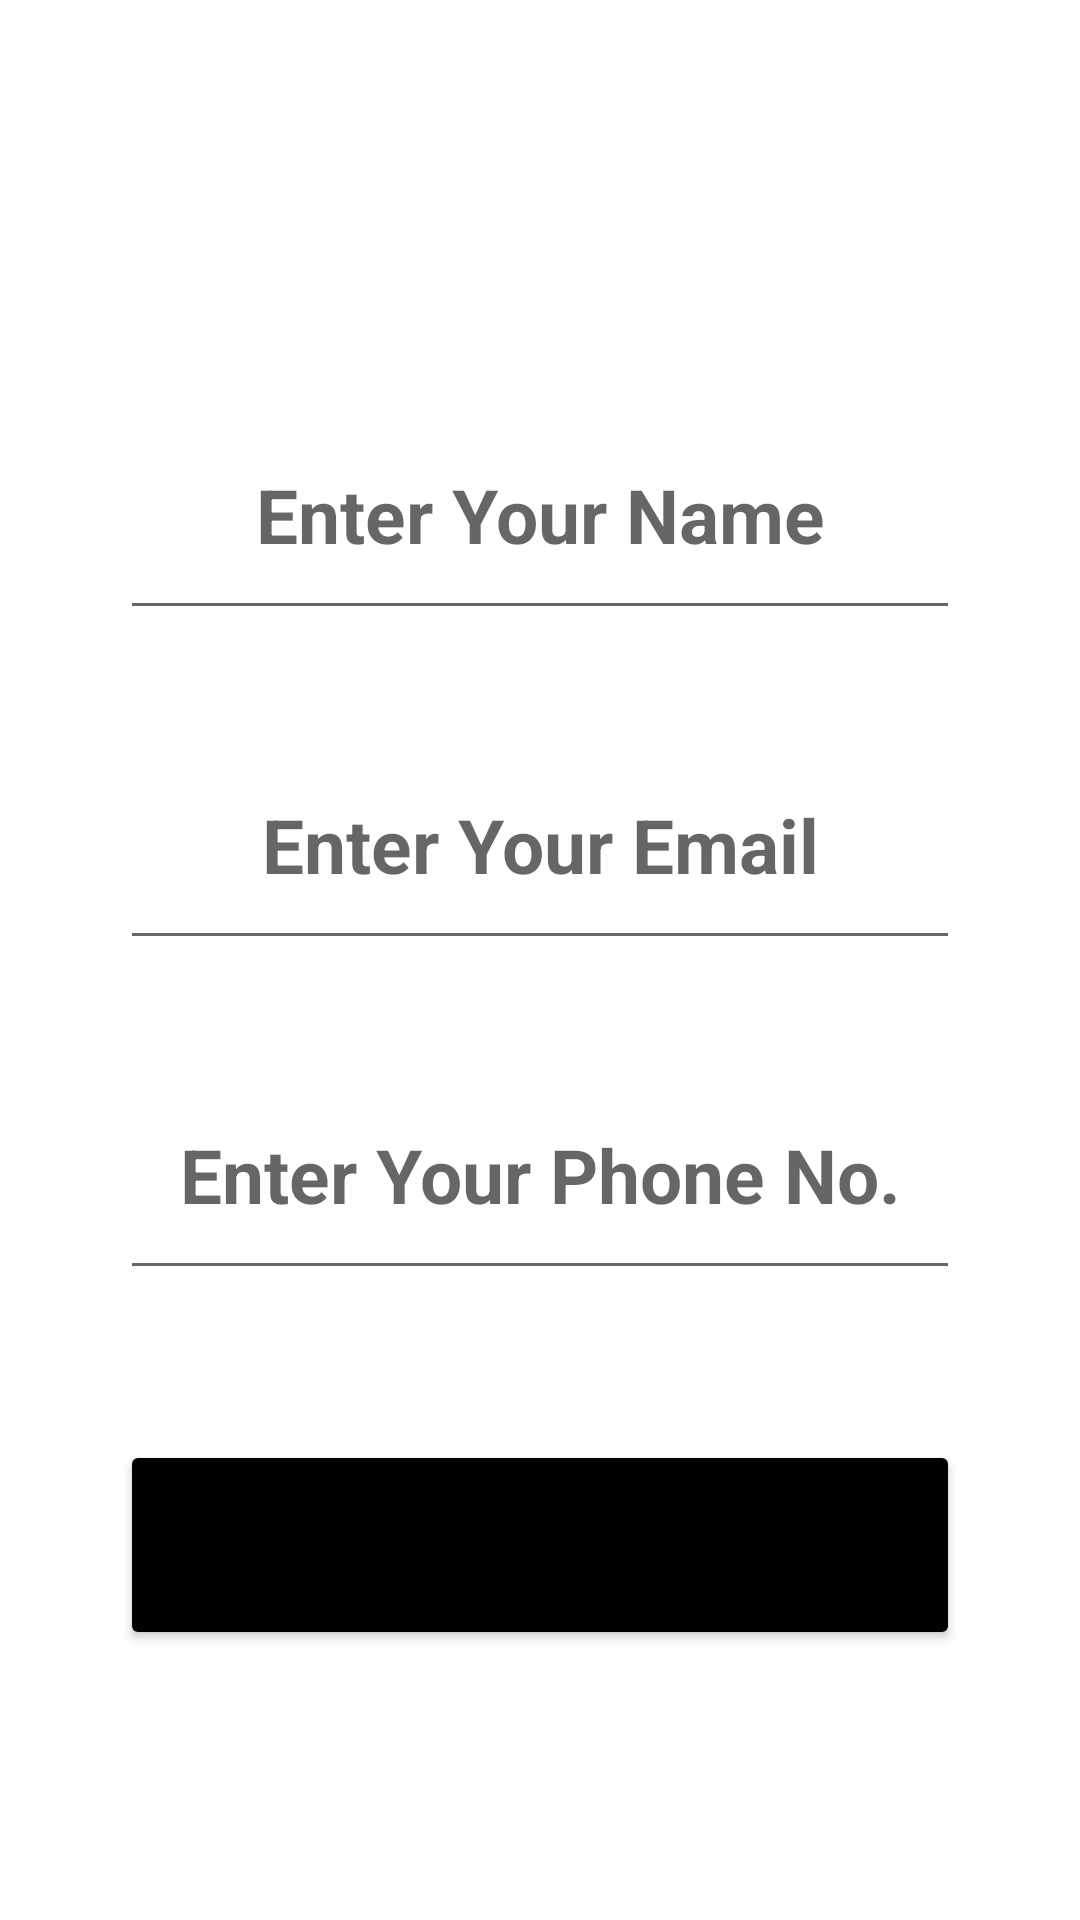

This screen was rendered from an Android layout file. Write that file and the resources it references.
<!-- AndroidManifest.xml: application theme Theme.SignUpandLogin -->
<!-- res/layout/activity_registeration.xml -->
<?xml version="1.0" encoding="utf-8"?>
<LinearLayout xmlns:android="http://schemas.android.com/apk/res/android"
    xmlns:app="http://schemas.android.com/apk/res-auto"
    xmlns:tools="http://schemas.android.com/tools"
    android:layout_width="match_parent"
    android:orientation="vertical"
    android:layout_gravity="center"
    android:padding="40dp"
    android:layout_height="match_parent"
    tools:context=".Registeration">

    <EditText
        android:layout_width="wrap_content"
        android:layout_height="80dp"
        android:hint="@string/name"
        android:ems="13"
        android:textAlignment="center"
        android:textStyle="bold"
        android:textColor="@color/black"
        android:textSize="25dp"
        android:inputType="text"
        android:layout_marginTop="90dp"
        android:layout_gravity="center"/>

    <EditText
        android:layout_width="wrap_content"
        android:layout_height="80dp"
        android:hint="@string/email"
        android:ems="13"
        android:textAlignment="center"
        android:textStyle="bold"
        android:textColor="@color/black"
        android:textSize="25dp"
        android:inputType="textEmailAddress"
        android:layout_marginTop="30dp"
        android:layout_gravity="center"/>

    <EditText
        android:layout_width="wrap_content"
        android:layout_height="80dp"
        android:hint="@string/mobile"
        android:ems="13"
        android:textAlignment="center"
        android:textStyle="bold"
        android:textColor="@color/black"
        android:textSize="25dp"
        android:inputType="number"
        android:layout_marginTop="30dp"
        android:layout_gravity="center"/>

    <Button
        android:layout_width="wrap_content"
        android:layout_height="70dp"
        android:id="@+id/register"
        android:text="@string/reg"
        android:layout_gravity="center"
        android:layout_marginTop="50dp"
        android:textSize="22dp"
        android:textStyle="bold"
        android:backgroundTint="@color/black"
        android:ems="13"/>

</LinearLayout>
<!-- resources referenced by this layout -->
<resources>
  <string name="email">Enter Your Email</string>
  <string name="mobile">Enter Your Phone No.</string>
  <string name="name">Enter Your Name</string>
  <string name="reg">Register</string>
  <style name="Theme.SignUpandLogin" parent="Theme.MaterialComponents.DayNight.DarkActionBar">
          
          <item name="colorPrimary">@color/purple_500</item>
          <item name="colorPrimaryVariant">@color/purple_700</item>
          <item name="colorOnPrimary">@color/white</item>
          
          <item name="colorSecondary">@color/teal_200</item>
          <item name="colorSecondaryVariant">@color/teal_700</item>
          <item name="colorOnSecondary">@color/black</item>
          
          <item name="android:statusBarColor">?attr/colorPrimaryVariant</item>
          
      </style>
  <!-- not gathered from this repository: default colours our renderer supplied (Android Studio template values) -->
  <color name="purple_500">#FF6200EE</color>
  <color name="purple_700">#FF3700B3</color>
  <color name="teal_200">#FF03DAC5</color>
  <color name="teal_700">#FF018786</color>
  <color name="black">#FF000000</color>
  <color name="white">#FFFFFFFF</color>
</resources>
